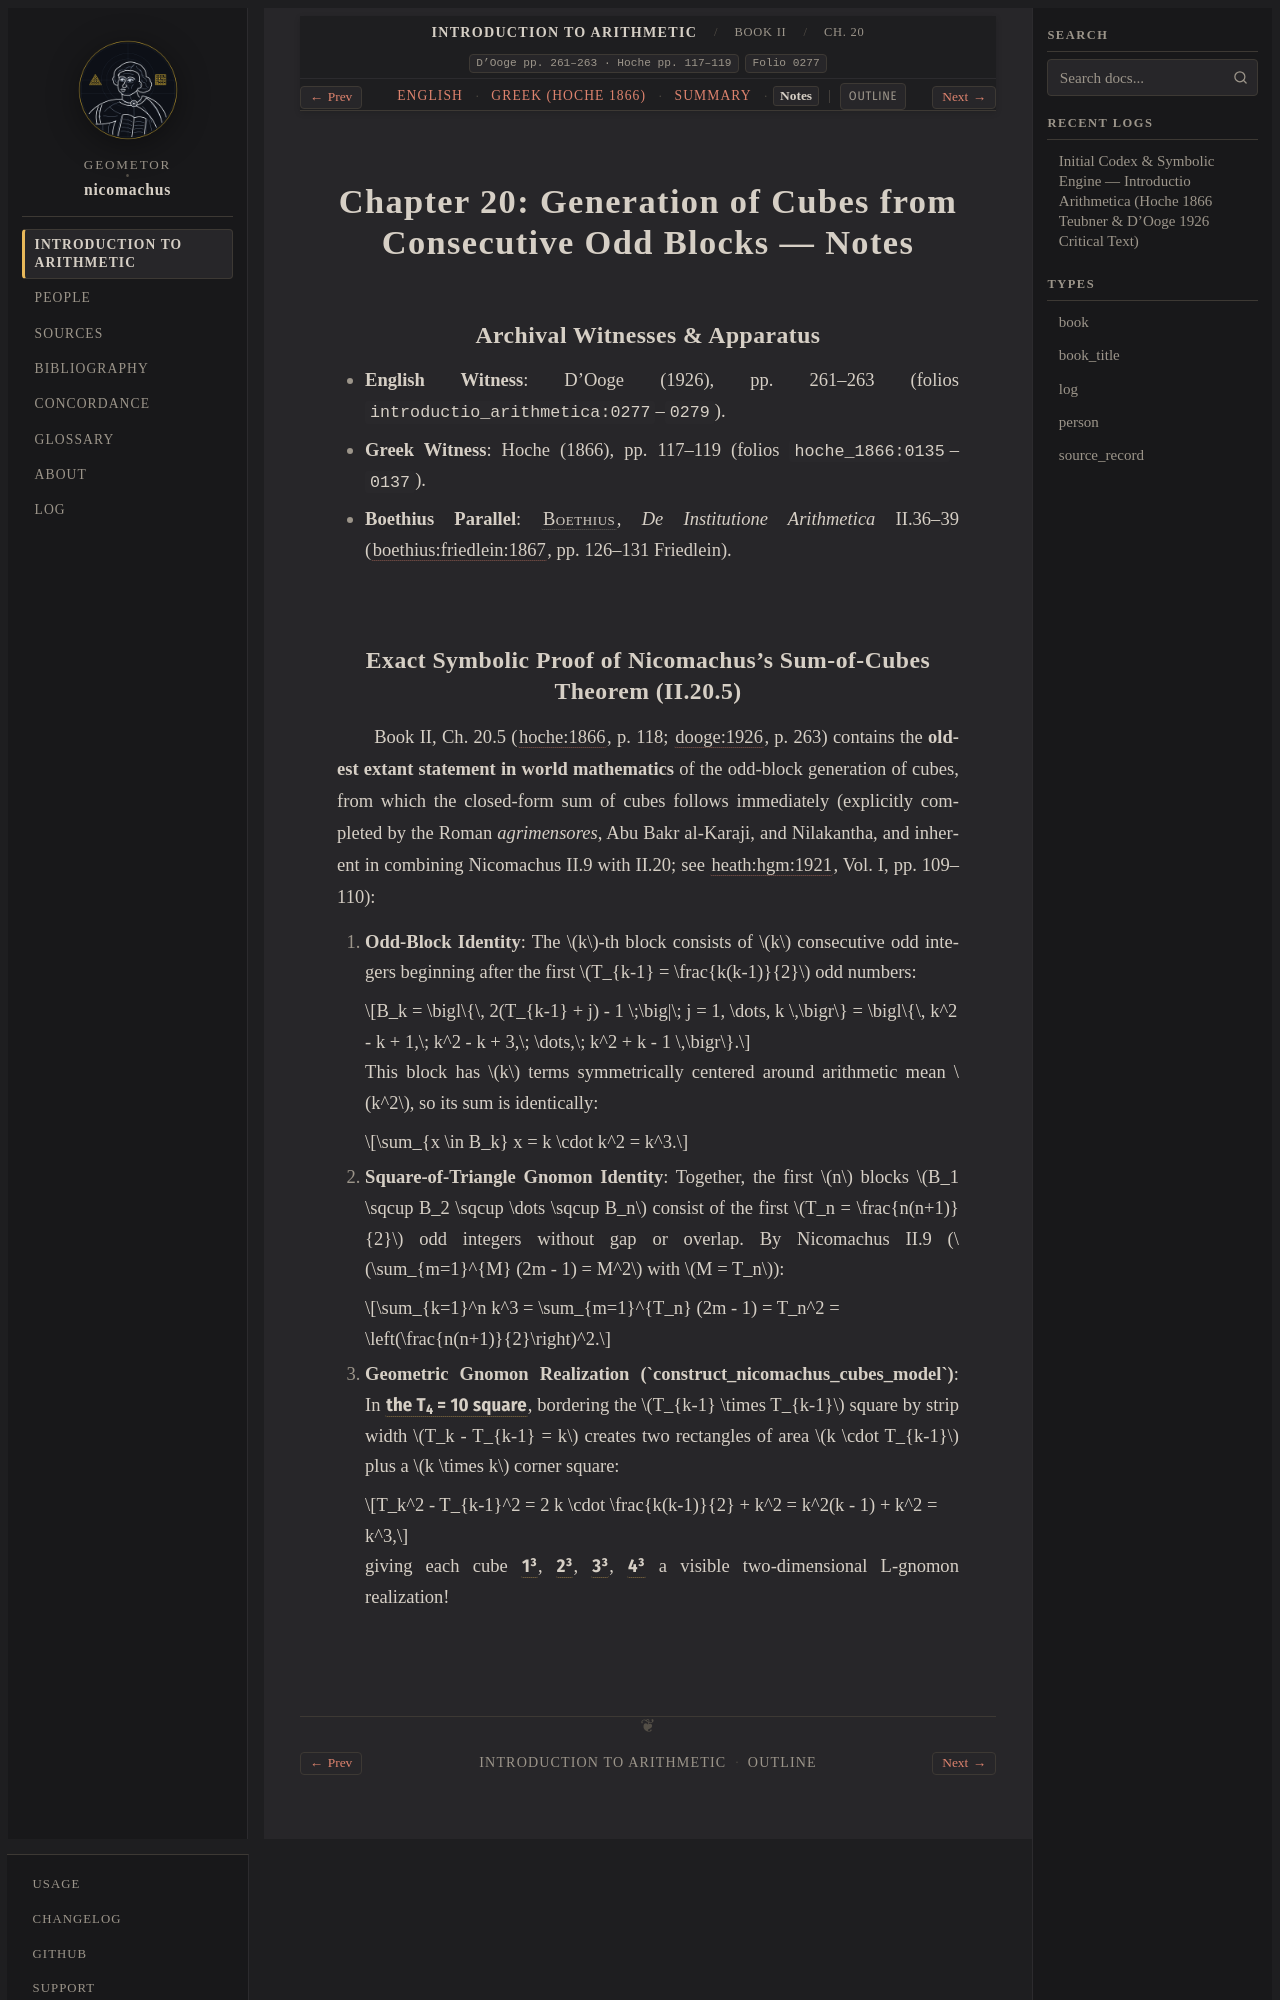

repository: geometor/nicomachus · page: introductio_arithmetica/book_02/ch_20/notes.html · generator: sphinx

:order: 20
:layout: book
:breadcrumb_title: Ch. 20: Cubes from Odd Blocks (Notes)
:title: Chapter 20: Generation of Cubes from Consecutive Odd Blocks — Notes
:canonical_id: Book II, Ch. 20
:original_id: D'Ooge pp. 261–263 · Hoche pp. 117–119
:folio: introductio_arithmetica:0277
:hero: /_static/figures/nicomachus-sum-of-cubes.svg
:tracks: English: index | Greek: el | Summary: summary | Notes: notes

.. _nicomachus-notes-2-20:

===================================================================
Chapter 20: Generation of Cubes from Consecutive Odd Blocks — Notes
===================================================================

.. folio:: introductio_arithmetica:0277
   :page: p. 261

Archival Witnesses & Apparatus
------------------------------

* **English Witness**: D'Ooge (1926), pp. 261–263 (folios ``introductio_arithmetica:0277``–``0279``).
* **Greek Witness**: Hoche (1866), pp. 117–119 (folios ``hoche_1866:0135``–``0137``).
* **Boethius Parallel**: :person:`Boethius <boethius>`, *De Institutione Arithmetica* II.36–39 (:cite:`boethius:friedlein:1867`, pp. 126–131 Friedlein).
